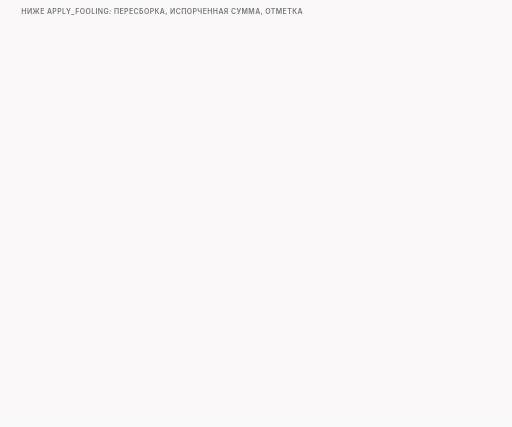
t = 0.00 s
t = 2.00 s: frame unchanged from t = 0.00 s, image omitted
t = 3.00 s: frame unchanged from t = 0.00 s, image omitted
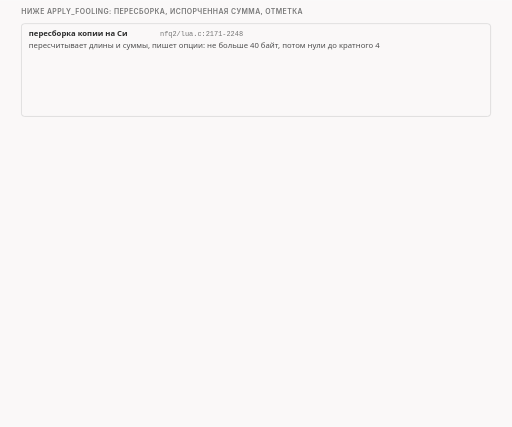
t = 4.80 s
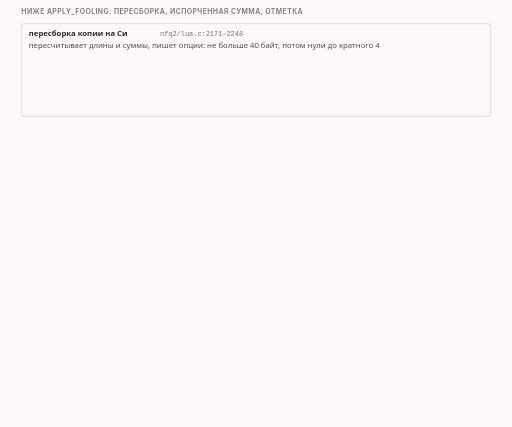
t = 6.40 s
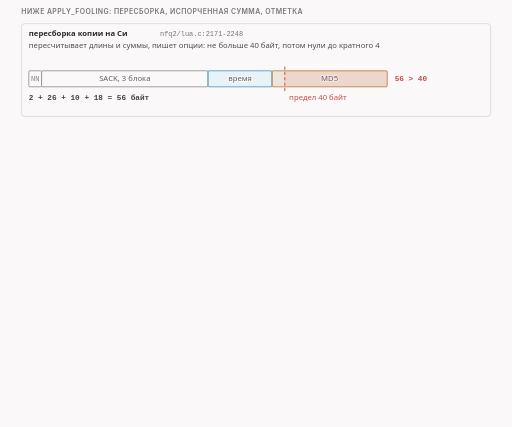
t = 8.40 s

The animated SVG that drew these frames (rendered in a browser with its animation timeline set to each time). Animation: 16 CSS @keyframes rules; frames cover the first 8.40 s, repeats indefinitely.

<svg xmlns="http://www.w3.org/2000/svg" class="v07-s29-below-and-autottl-map" viewBox="0 0 960 800" width="960" height="800" role="img" aria-labelledby="v07-s29-below-and-autottl-map-t v07-s29-below-and-autottl-map-d">
<title id="v07-s29-below-and-autottl-map-t">Что ниже применялки и карта автоподбора</title>
<desc id="v07-s29-below-and-autottl-map-d">Ниже функции apply_fooling функция на Си пересчитывает суммы и пишет опции не больше 40 байт, так что NOP NOP SACK с тремя блоками и время вместе с MD5 дают 56 байт и сборка отказывает, портит сумму маской от 1 до 65535 и ставит отметку 0x40000000, а карта автоподбора срока жизни ведёт от входящего срока 62 через начальное 64 и два перехода к сроку 2 по пяти частям кода desync.c и zapret-lib.lua, причём запасной ip_ttl берётся, если подбор не дал числа.</desc>
<style>.v07-s29-below-and-autottl-map{--fg:var(--dark,#2b2b2b);--fg2:var(--darkgray,#4e4e4e);--mute:var(--gray,#767676);--line:var(--lightgray,#d4d4d4);--acc:var(--secondary,#1f7fb5);--tint:var(--highlight,rgba(178,225,255,.28));--bg:var(--light,#faf8f8);--rej:#c4372b;--rejt:rgba(196,55,43,.10);--ok:#237a4b;--okt:rgba(35,122,75,.11);--amb:#a8610a;--ambt:rgba(168,97,10,.13)}
@media (prefers-color-scheme:dark){.v07-s29-below-and-autottl-map{--fg:var(--dark,#ebebec);--fg2:var(--darkgray,#d4d4d4);--mute:var(--gray,#9a9a9a);--line:var(--lightgray,#4a474a);--acc:var(--secondary,#b2e1ff);--tint:var(--highlight,rgba(178,225,255,.14));--bg:var(--light,#161618);--rej:#ff8f80;--rejt:rgba(255,143,128,.14);--ok:#7fd9a1;--okt:rgba(127,217,161,.13);--amb:#f0b866;--ambt:rgba(240,184,102,.14)}}
.v07-s29-below-and-autottl-map .bg{fill:var(--bg)}
.v07-s29-below-and-autottl-map text{font-family:var(--bodyFont,'Source Sans 3'),system-ui,-apple-system,'Segoe UI',Roboto,sans-serif;font-size:16px;fill:var(--fg2);paint-order:stroke;stroke:var(--bg);stroke-width:4px;stroke-linejoin:round}
.v07-s29-below-and-autottl-map .tk{font-weight:600;fill:var(--fg)}
.v07-s29-below-and-autottl-map .sm{font-size:14.5px}
.v07-s29-below-and-autottl-map .m{font-family:var(--codeFont,'JetBrains Mono'),ui-monospace,'Cascadia Code',Consolas,monospace;font-size:14.5px}
.v07-s29-below-and-autottl-map .mk{font-family:var(--codeFont,'JetBrains Mono'),ui-monospace,'Cascadia Code',Consolas,monospace;font-size:14.5px;font-weight:600;fill:var(--fg)}
.v07-s29-below-and-autottl-map .hx{font-family:var(--codeFont,'JetBrains Mono'),ui-monospace,'Cascadia Code',Consolas,monospace;font-size:14px;font-weight:600;fill:var(--fg);stroke:none}
.v07-s29-below-and-autottl-map .ix{font-family:var(--codeFont,'JetBrains Mono'),ui-monospace,'Cascadia Code',Consolas,monospace;font-size:13px;fill:var(--mute);stroke:none}
.v07-s29-below-and-autottl-map .ml{font-family:var(--codeFont,'JetBrains Mono'),ui-monospace,'Cascadia Code',Consolas,monospace;font-size:17px;font-weight:600;fill:var(--fg)}
.v07-s29-below-and-autottl-map .cap{font-family:var(--headerFont,Inter),system-ui,-apple-system,'Segoe UI',Roboto,sans-serif;font-size:13px;font-weight:600;letter-spacing:.06em;text-transform:uppercase;fill:var(--mute)}
.v07-s29-below-and-autottl-map .mu{fill:var(--mute)}.v07-s29-below-and-autottl-map .fg{fill:var(--fg)}.v07-s29-below-and-autottl-map .acc{fill:var(--acc)}.v07-s29-below-and-autottl-map .rej{fill:var(--rej)}.v07-s29-below-and-autottl-map .ok{fill:var(--ok)}.v07-s29-below-and-autottl-map .amb{fill:var(--amb)}
.v07-s29-below-and-autottl-map .c{text-anchor:middle}.v07-s29-below-and-autottl-map .r{text-anchor:end}.v07-s29-below-and-autottl-map .ns{stroke:none}
.v07-s29-below-and-autottl-map .bx{fill:var(--bg);stroke:var(--line);stroke-width:1.4}
.v07-s29-below-and-autottl-map .bxs{fill:var(--bg);stroke:var(--mute);stroke-width:1.4}
.v07-s29-below-and-autottl-map .bxa{fill:var(--tint);stroke:var(--acc);stroke-width:1.4}
.v07-s29-below-and-autottl-map .bxr{fill:var(--rejt);stroke:var(--rej);stroke-width:1.4}
.v07-s29-below-and-autottl-map .bxo{fill:var(--okt);stroke:var(--ok);stroke-width:1.4}
.v07-s29-below-and-autottl-map .bxb{fill:var(--ambt);stroke:var(--amb);stroke-width:1.4}
.v07-s29-below-and-autottl-map .pl{fill:var(--bg);stroke:var(--fg);stroke-width:1.6}
.v07-s29-below-and-autottl-map .fs{fill:var(--mute);fill-opacity:.22;stroke:none}
.v07-s29-below-and-autottl-map .bxn{fill:none;stroke:var(--fg);stroke-width:2}
.v07-s29-below-and-autottl-map .bxrd{fill:none;stroke:var(--rej);stroke-width:2.4;stroke-dasharray:6 4}
.v07-s29-below-and-autottl-map .bxd{fill:none;stroke:var(--mute);stroke-width:1.3;stroke-dasharray:5 4}
.v07-s29-below-and-autottl-map .fa{fill:var(--tint);stroke:none}.v07-s29-below-and-autottl-map .fr{fill:var(--rejt);stroke:none}.v07-s29-below-and-autottl-map .fb{fill:var(--ambt);stroke:none}.v07-s29-below-and-autottl-map .fo{fill:var(--okt);stroke:none}
.v07-s29-below-and-autottl-map .lm{fill:none;stroke:var(--mute);stroke-width:1.4}
.v07-s29-below-and-autottl-map .lmd{fill:none;stroke:var(--mute);stroke-width:1.4;stroke-dasharray:5 4}
.v07-s29-below-and-autottl-map .la{fill:none;stroke:var(--acc);stroke-width:2}
.v07-s29-below-and-autottl-map .lf{fill:none;stroke:var(--fg2);stroke-width:2}
.v07-s29-below-and-autottl-map .lr{fill:none;stroke:var(--rej);stroke-width:2.4}
.v07-s29-below-and-autottl-map .lcut{fill:none;stroke:var(--rej);stroke-width:1.8;stroke-dasharray:6 4}
.v07-s29-below-and-autottl-map .lb{fill:none;stroke:var(--amb);stroke-width:2}
.v07-s29-below-and-autottl-map .lo{fill:none;stroke:var(--ok);stroke-width:2.4}
.v07-s29-below-and-autottl-map .hf{fill:var(--fg2)}.v07-s29-below-and-autottl-map .ha{fill:var(--acc)}.v07-s29-below-and-autottl-map .hr{fill:var(--rej)}.v07-s29-below-and-autottl-map .hm{fill:var(--mute)}.v07-s29-below-and-autottl-map .hb{fill:var(--amb)}
.v07-s29-below-and-autottl-map .fun{fill:var(--tint);stroke:var(--acc);stroke-width:1;stroke-opacity:.55}
.v07-s29-below-and-autottl-map .a{animation-duration:88s;animation-timing-function:cubic-bezier(.3,.6,.25,1);animation-iteration-count:infinite;animation-fill-mode:both}
@media (prefers-reduced-motion:reduce){.v07-s29-below-and-autottl-map .a{animation:none}.v07-s29-below-and-autottl-map .tr{display:none}}.v07-s29-below-and-autottl-map .bn{font-size:36px;font-weight:700;fill:var(--fg);stroke:none}.v07-s29-below-and-autottl-map .lg{font-size:19px;font-weight:600;fill:var(--fg)}.v07-s29-below-and-autottl-map .mn{font-family:var(--codeFont,'JetBrains Mono'),ui-monospace,'Cascadia Code',Consolas,monospace;font-size:13px}.v07-s29-below-and-autottl-map .fl{fill:var(--bg);stroke:none}.v07-s29-below-and-autottl-map .bxw{fill:var(--bg);stroke:var(--amb);stroke-width:1.4;stroke-dasharray:5 4}@keyframes v07-s29-below-and-autottl-map-k1{0.0%{opacity:0;transform:translate(0px,4px)}4.545%{opacity:0;transform:translate(0px,4px)}5.455%{opacity:1;transform:translate(0px,0px)}98.068%{opacity:1;transform:translate(0px,0px)}98.75%{opacity:0;transform:translate(0px,4px)}100%{opacity:0;transform:translate(0px,4px)}}.v07-s29-below-and-autottl-map .e1{animation-name:v07-s29-below-and-autottl-map-k1}@keyframes v07-s29-below-and-autottl-map-k2{0.0%{opacity:0;transform:translate(0px,4px)}9.091%{opacity:0;transform:translate(0px,4px)}10%{opacity:1;transform:translate(0px,0px)}98.068%{opacity:1;transform:translate(0px,0px)}98.75%{opacity:0;transform:translate(0px,4px)}100%{opacity:0;transform:translate(0px,4px)}}.v07-s29-below-and-autottl-map .e2{animation-name:v07-s29-below-and-autottl-map-k2}@keyframes v07-s29-below-and-autottl-map-k3{0.0%{opacity:0;transform:translate(0px,-6px)}13.636%{opacity:0;transform:translate(0px,-6px)}14.545%{opacity:1;transform:translate(0px,0px)}98.068%{opacity:1;transform:translate(0px,0px)}98.75%{opacity:0;transform:translate(0px,-6px)}100%{opacity:0;transform:translate(0px,-6px)}}.v07-s29-below-and-autottl-map .e3{animation-name:v07-s29-below-and-autottl-map-k3}@keyframes v07-s29-below-and-autottl-map-k4{0.0%{opacity:0;transform:translate(0px,-6px)}11.364%{opacity:0;transform:translate(0px,-6px)}12.273%{opacity:1;transform:translate(0px,0px)}98.068%{opacity:1;transform:translate(0px,0px)}98.75%{opacity:0;transform:translate(0px,-6px)}100%{opacity:0;transform:translate(0px,-6px)}}.v07-s29-below-and-autottl-map .e4{animation-name:v07-s29-below-and-autottl-map-k4}@keyframes v07-s29-below-and-autottl-map-k5{0.0%{opacity:0;transform:translate(0px,4px)}22.727%{opacity:0;transform:translate(0px,4px)}23.636%{opacity:1;transform:translate(0px,0px)}98.068%{opacity:1;transform:translate(0px,0px)}98.75%{opacity:0;transform:translate(0px,4px)}100%{opacity:0;transform:translate(0px,4px)}}.v07-s29-below-and-autottl-map .e5{animation-name:v07-s29-below-and-autottl-map-k5}@keyframes v07-s29-below-and-autottl-map-k6{0.0%{opacity:0;transform:translate(0px,4px)}31.818%{opacity:0;transform:translate(0px,4px)}32.727%{opacity:1;transform:translate(0px,0px)}98.068%{opacity:1;transform:translate(0px,0px)}98.75%{opacity:0;transform:translate(0px,4px)}100%{opacity:0;transform:translate(0px,4px)}}.v07-s29-below-and-autottl-map .e6{animation-name:v07-s29-below-and-autottl-map-k6}@keyframes v07-s29-below-and-autottl-map-k7{0.0%{opacity:0;transform:translate(0px,-6px)}40.909%{opacity:0;transform:translate(0px,-6px)}41.818%{opacity:1;transform:translate(0px,0px)}98.068%{opacity:1;transform:translate(0px,0px)}98.75%{opacity:0;transform:translate(0px,-6px)}100%{opacity:0;transform:translate(0px,-6px)}}.v07-s29-below-and-autottl-map .e7{animation-name:v07-s29-below-and-autottl-map-k7}@keyframes v07-s29-below-and-autottl-map-k8{0.0%{opacity:0;transform:translate(0px,4px)}43.182%{opacity:0;transform:translate(0px,4px)}44.091%{opacity:1;transform:translate(0px,0px)}98.068%{opacity:1;transform:translate(0px,0px)}98.75%{opacity:0;transform:translate(0px,4px)}100%{opacity:0;transform:translate(0px,4px)}}.v07-s29-below-and-autottl-map .e8{animation-name:v07-s29-below-and-autottl-map-k8}@keyframes v07-s29-below-and-autottl-map-k9{0.0%{opacity:0;transform:translate(0px,-6px)}46.591%{opacity:0;transform:translate(0px,-6px)}47.5%{opacity:1;transform:translate(0px,0px)}98.068%{opacity:1;transform:translate(0px,0px)}98.75%{opacity:0;transform:translate(0px,-6px)}100%{opacity:0;transform:translate(0px,-6px)}}.v07-s29-below-and-autottl-map .e9{animation-name:v07-s29-below-and-autottl-map-k9}@keyframes v07-s29-below-and-autottl-map-k10{0.0%{opacity:0;transform:translate(0px,4px)}48.864%{opacity:0;transform:translate(0px,4px)}49.773%{opacity:1;transform:translate(0px,0px)}98.068%{opacity:1;transform:translate(0px,0px)}98.75%{opacity:0;transform:translate(0px,4px)}100%{opacity:0;transform:translate(0px,4px)}}.v07-s29-below-and-autottl-map .e10{animation-name:v07-s29-below-and-autottl-map-k10}@keyframes v07-s29-below-and-autottl-map-k11{0.0%{opacity:0;transform:translate(0px,4px)}52.273%{opacity:0;transform:translate(0px,4px)}53.182%{opacity:1;transform:translate(0px,0px)}98.068%{opacity:1;transform:translate(0px,0px)}98.75%{opacity:0;transform:translate(0px,4px)}100%{opacity:0;transform:translate(0px,4px)}}.v07-s29-below-and-autottl-map .e11{animation-name:v07-s29-below-and-autottl-map-k11}@keyframes v07-s29-below-and-autottl-map-k12{0.0%{opacity:0;transform:translate(0px,4px)}55.682%{opacity:0;transform:translate(0px,4px)}56.591%{opacity:1;transform:translate(0px,0px)}98.068%{opacity:1;transform:translate(0px,0px)}98.75%{opacity:0;transform:translate(0px,4px)}100%{opacity:0;transform:translate(0px,4px)}}.v07-s29-below-and-autottl-map .e12{animation-name:v07-s29-below-and-autottl-map-k12}@keyframes v07-s29-below-and-autottl-map-k13{0.0%{opacity:0;transform:translate(0px,4px)}59.091%{opacity:0;transform:translate(0px,4px)}60%{opacity:1;transform:translate(0px,0px)}98.068%{opacity:1;transform:translate(0px,0px)}98.75%{opacity:0;transform:translate(0px,4px)}100%{opacity:0;transform:translate(0px,4px)}}.v07-s29-below-and-autottl-map .e13{animation-name:v07-s29-below-and-autottl-map-k13}@keyframes v07-s29-below-and-autottl-map-k14{0.0%{opacity:0;transform:translate(0px,4px)}62.5%{opacity:0;transform:translate(0px,4px)}63.409%{opacity:1;transform:translate(0px,0px)}98.068%{opacity:1;transform:translate(0px,0px)}98.75%{opacity:0;transform:translate(0px,4px)}100%{opacity:0;transform:translate(0px,4px)}}.v07-s29-below-and-autottl-map .e14{animation-name:v07-s29-below-and-autottl-map-k14}@keyframes v07-s29-below-and-autottl-map-k15{0.0%{opacity:0;transform:translate(0px,4px)}68.182%{opacity:0;transform:translate(0px,4px)}69.091%{opacity:1;transform:translate(0px,0px)}98.068%{opacity:1;transform:translate(0px,0px)}98.75%{opacity:0;transform:translate(0px,4px)}100%{opacity:0;transform:translate(0px,4px)}}.v07-s29-below-and-autottl-map .e15{animation-name:v07-s29-below-and-autottl-map-k15}@keyframes v07-s29-below-and-autottl-map-k16{0.0%{opacity:0;transform:translate(0px,-6px)}72.727%{opacity:0;transform:translate(0px,-6px)}73.636%{opacity:1;transform:translate(0px,0px)}98.068%{opacity:1;transform:translate(0px,0px)}98.75%{opacity:0;transform:translate(0px,-6px)}100%{opacity:0;transform:translate(0px,-6px)}}.v07-s29-below-and-autottl-map .e16{animation-name:v07-s29-below-and-autottl-map-k16}</style>
<rect class="bg" x="0" y="0" width="960" height="800"/>
<g><text class="cap" x="40" y="26">ниже apply_fooling: пересборка, испорченная сумма, отметка</text></g>
<g class="a e1"><rect class="bx" x="40" y="44" width="880" height="174" rx="6"/><text class="tk sm" x="54" y="68">пересборка копии на Си</text><text class="mn mu" x="300" y="68">nfq2/lua.c:2171-2248</text><text class="sm" x="54" y="90">пересчитывает длины и суммы, пишет опции: не больше 40 байт, потом нули до кратного 4</text></g>
<g class="a e2"><rect class="bxs" x="54" y="132" width="24" height="30" rx="2"/><text class="ix c" x="66" y="152">NN</text><rect class="bxs" x="78" y="132" width="312" height="30" rx="2"/><text class="sm c" x="234" y="152">SACK, 3 блока</text><rect class="bxa" x="390" y="132" width="120" height="30" rx="2"/><text class="sm c" x="450" y="152">время</text><rect class="bxb" x="510" y="132" width="216" height="30" rx="2"/><text class="sm c" x="618" y="152">MD5</text><rect class="fr" x="534" y="132" width="192" height="30"/><path class="lcut" d="M534 124L534 170"/><text class="sm rej" x="542" y="186">предел 40 байт</text><text class="mk" x="54" y="186">2 + 26 + 10 + 18 = 56 байт</text><text class="mk rej" x="740" y="152">56 &gt; 40</text></g>
<g class="a e3"><text class="sm" x="54" y="208">прогон функций: reconstruct_dissect: bad tcp, затем Lua: invalid dissect data; стратегия не работает</text></g>
<g class="a e4"><text class="sm mu" x="54" y="114">SACK по общим сведениям: получатель сообщает о принятых кусках</text></g>
<g class="a e5"><rect class="bx" x="40" y="234" width="880" height="88" rx="6"/><text class="tk sm" x="54" y="258">badsum</text><text class="mn mu" x="130" y="258">nfq2/lua.c:2612</text><text class="mn" x="54" y="284">if (badsum) tcp-&gt;th_sum ^= 1 + (random() % 0xFFFF);</text><text class="sm" x="54" y="308">сумма уже посчитана верно, маска от 1 до 65535, не нуль: испорченная сумма не станет верной случайно</text></g>
<g class="a e6"><rect class="bx" x="40" y="338" width="880" height="88" rx="6"/><text class="tk sm" x="54" y="362">отметка программы</text><text class="mn mu" x="250" y="362">nfq2/lua.c:2943, 2960</text><text class="mn" x="54" y="388">в журнале: rawsend_dissect repeats=1 size=752 badsum=0 ifout=c0 fwmark=40000000</text><text class="sm" x="54" y="412">правило берёт из очереди только пакеты без отметки, поэтому свои пакеты программа заново не получает</text></g>
<g class="a e7"><text class="cap" x="40" y="450">автоподбор срока жизни: карта, разбор был раньше</text></g>
<g class="a e8"><rect class="bxs" x="40" y="462" width="150" height="32" rx="5"/><text class="sm c" x="115" y="483">входящий 62</text><rect class="bxs" x="206" y="462" width="140" height="32" rx="5"/><text class="sm c" x="276" y="483">начало 64</text><path class="lf" d="M192 478L194 478"/><polygon class="hf" points="204,478 194,483 194,473"/><rect class="bxs" x="362" y="462" width="150" height="32" rx="5"/><text class="sm c" x="437" y="483">переходов 2</text><path class="lf" d="M348 478L350 478"/><polygon class="hf" points="360,478 350,483 350,473"/><rect class="bxs" x="528" y="462" width="250" height="32" rx="5"/><text class="sm c" x="653" y="483">сдвиг 0, коридор 1-20</text><path class="lf" d="M514 478L516 478"/><polygon class="hf" points="526,478 516,483 516,473"/><rect class="bxo" x="794" y="462" width="100" height="32" rx="5"/><text class="sm c" x="844" y="483">срок 2</text><path class="lf" d="M780 478L782 478"/><polygon class="hf" points="792,478 782,483 782,473"/></g>
<g class="a e9"><text class="sm mu" x="40" y="516">в нашем тесте, два роутера: подделка умерла на втором, сервер получил чистые 250 байт</text></g>
<g class="a e10"><rect class="bx" x="40" y="536" width="288" height="102" rx="6"/><circle class="bxs" cx="62" cy="560" r="11"/><text class="mk c" x="62" y="565">1</text><text class="tk sm" x="84" y="565">входящий срок</text><text class="mn mu" x="52" y="588">nfq2/desync.c:1332-1343</text><text class="sm" x="52" y="610">записывает движок из первого</text><text class="sm" x="52" y="628">пакета от сервера</text></g>
<g class="a e11"><rect class="bx" x="336" y="536" width="288" height="102" rx="6"/><circle class="bxs" cx="358" cy="560" r="11"/><text class="mk c" x="358" y="565">2</text><text class="tk sm" x="380" y="565">угадыватель</text><text class="mn mu" x="348" y="588">lua/zapret-lib.lua:865-884</text><text class="sm" x="348" y="610">начальное 255, 128 или 64,</text><text class="sm" x="348" y="628">переходы: начальное − входящее</text></g>
<g class="a e12"><rect class="bx" x="632" y="536" width="288" height="102" rx="6"/><circle class="bxs" cx="654" cy="560" r="11"/><text class="mk c" x="654" y="565">3</text><text class="tk sm" x="676" y="565">вычислитель</text><text class="mn mu" x="644" y="588">lua/zapret-lib.lua:886-898</text><text class="sm" x="644" y="610">сдвиг и коридор;</text><text class="sm" x="644" y="628">правило знака даёт «пусто»</text></g>
<g class="a e13"><rect class="bx" x="40" y="646" width="288" height="102" rx="6"/><circle class="bxs" cx="62" cy="670" r="11"/><text class="mk c" x="62" y="675">4</text><text class="tk sm" x="84" y="675">разборщик строки</text><text class="mn mu" x="52" y="698">lua/zapret-lib.lua:848-861</text><text class="sm" x="52" y="720">значение вида сдвиг,от-до</text></g>
<g class="a e14"><rect class="bx" x="336" y="646" width="288" height="102" rx="6"/><circle class="bxs" cx="358" cy="670" r="11"/><text class="mk c" x="358" y="675">5</text><text class="tk sm" x="380" y="675">поиск числа</text><text class="mn mu" x="348" y="698">lua/zapret-lib.lua:934-969</text><text class="sm" x="348" y="720">внутри apply_fooling; не дал:</text><text class="sm" x="348" y="738">запасной ip_ttl (961-966)</text></g>
<g class="a e15"><rect class="bxw" x="632" y="646" width="288" height="102" rx="6"/><text class="tk sm" x="644" y="670">только по коду</text><text class="sm" x="644" y="692">подбор сказал «пусто» + ip_ttl;</text><text class="sm" x="644" y="710">кэш по адресу сервера не гоняли:</text><text class="mn" x="644" y="728">nfq2/desync.c:791-834</text></g>
<g class="a e16"><text class="sm" x="40" y="764">в нашем тесте без входящего срока запасной ip_ttl=1 сработал: подделка умерла на первом роутере</text><text class="sm mu" x="40" y="784">руководство, разделы про BSD: docs/manual.en.md:499, 541; кэш по адресу сервера мы не гоняли</text></g>
</svg>
